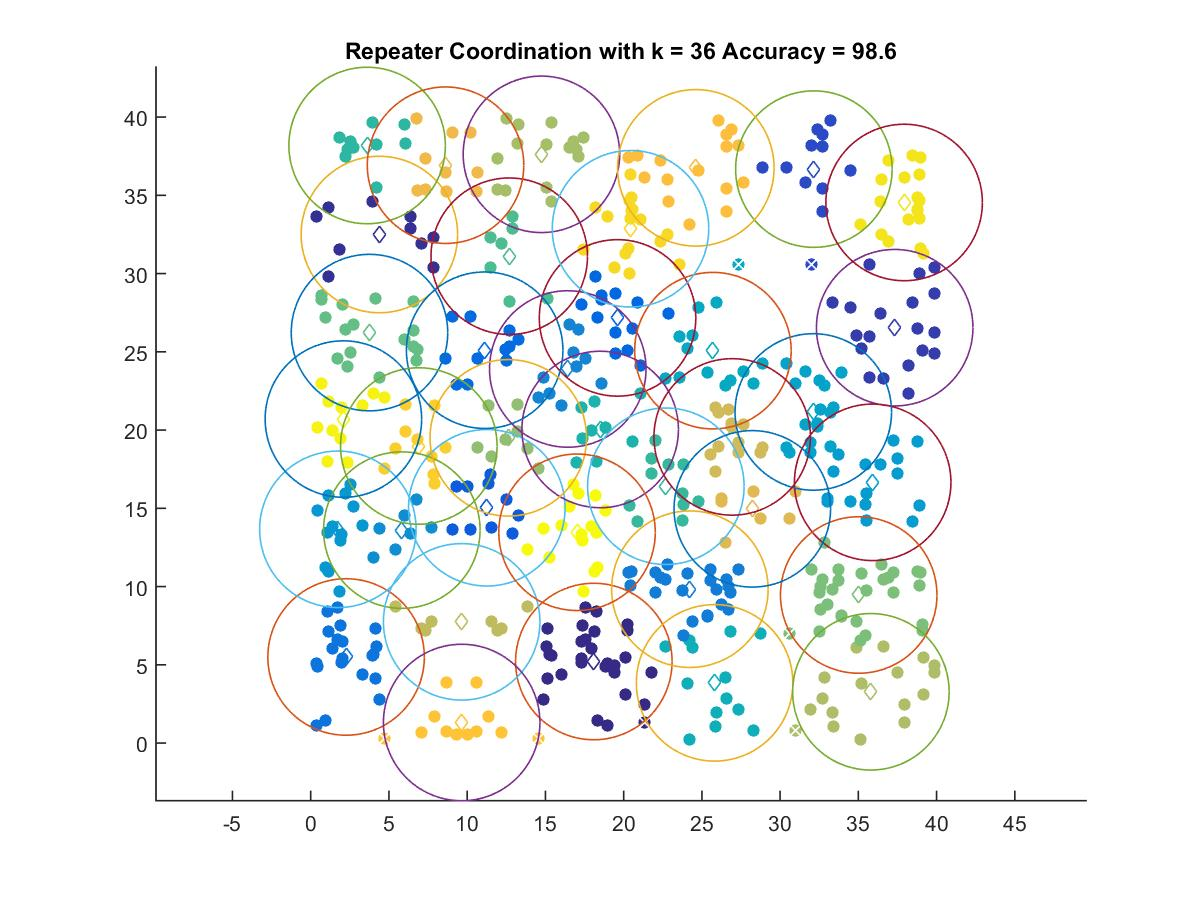

Data behind this chart, as committed beside it:
18.094, 5.2087
4.389, 32.5
37.32, 26.54
32.16, 36.68
11.26, 15.03
19.61, 27.17
11.12, 25.1
2.263, 5.498
24.23, 9.831
16.43, 23.9
5.823, 13.61
1.738, 13.66
35.91, 16.66
32.12, 21.16
25.71, 25.07
25.81, 3.845
18.5, 20.04
3.607, 38.19
22.7, 16.41
12.69, 31.11
3.757, 26.23
35.02, 9.46
12.63, 19.5
14.75, 37.62
35.8, 3.273
9.649, 7.743
26.94, 19.56
28.22, 14.96
8.618, 36.93
24.61, 36.76
9.649, 1.311
6.909, 18.98
20.44, 32.87
37.92, 34.55
2.09, 20.7
17.02, 13.47
